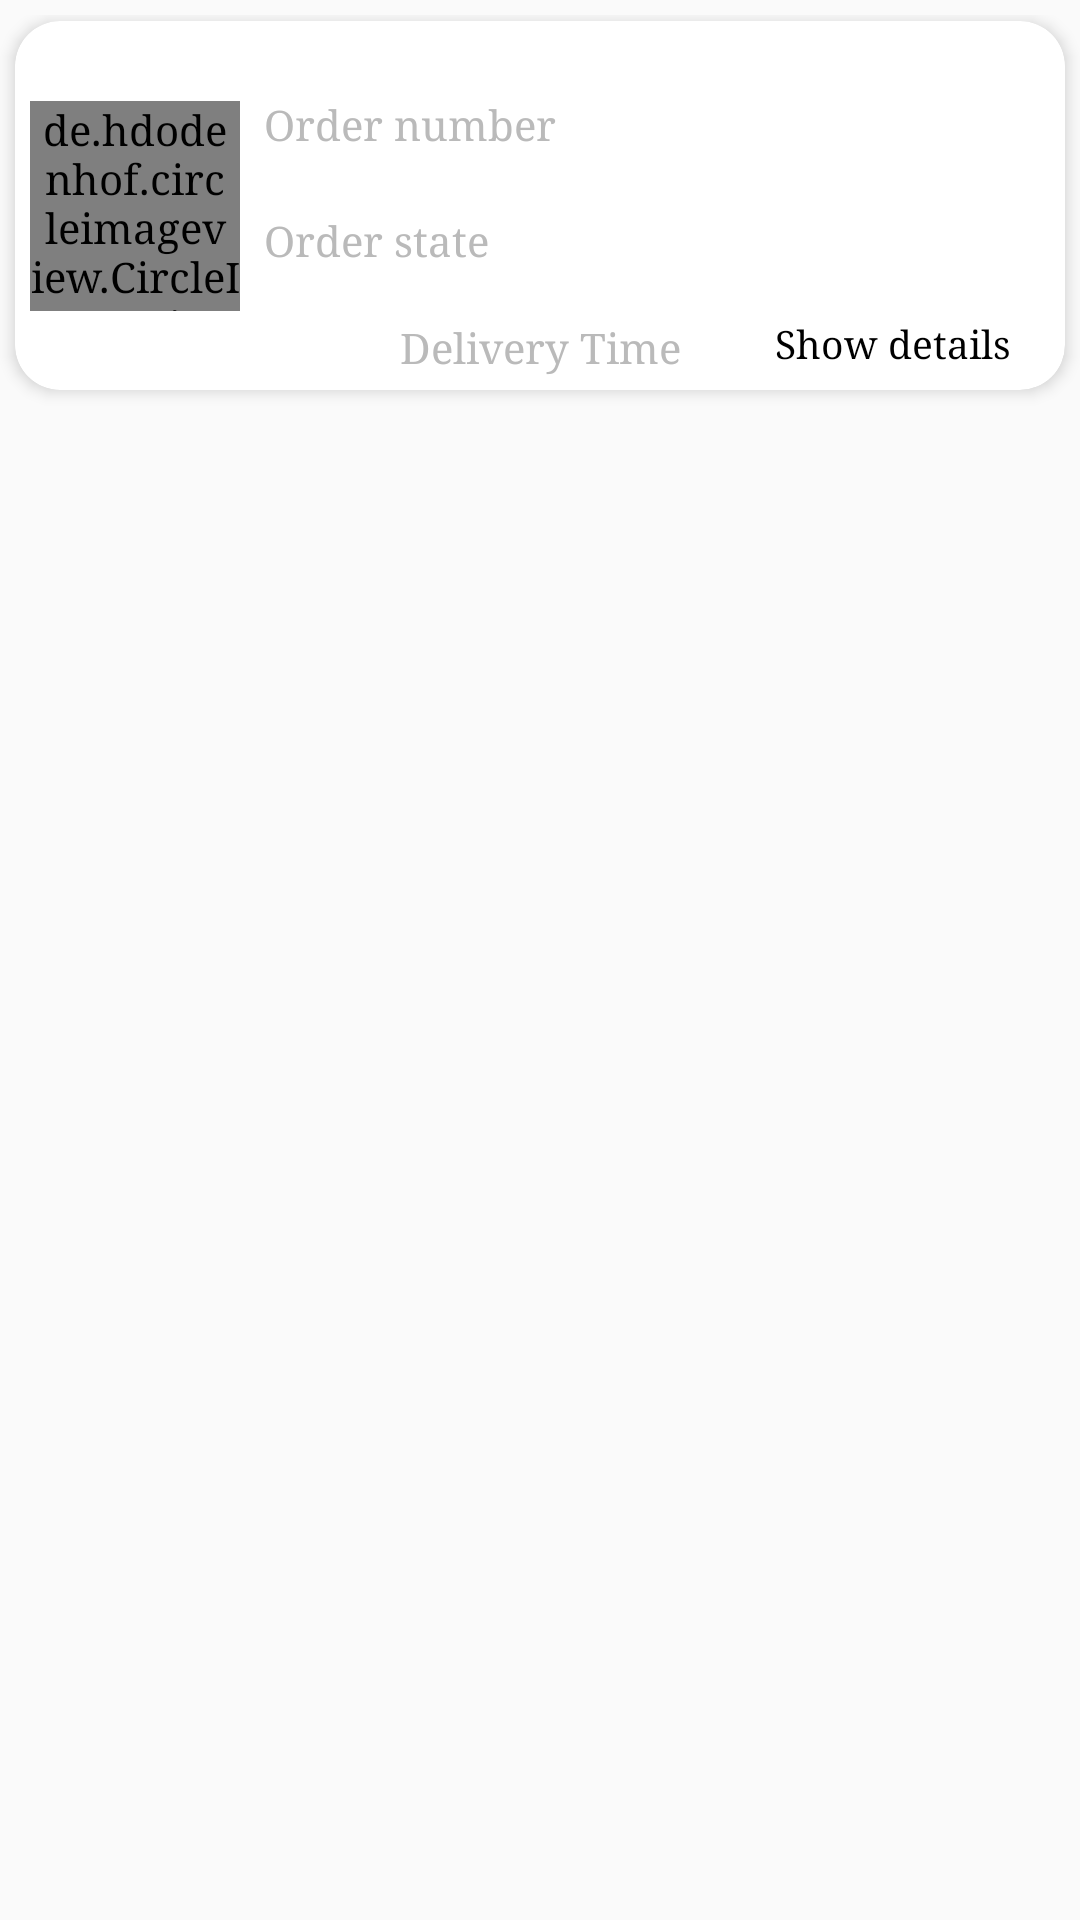

The Android layout XML behind this screen, and the referenced resources:
<!-- AndroidManifest.xml: application theme AppTheme -->
<!-- res/layout/orders_row.xml -->
<?xml version="1.0" encoding="utf-8"?>
<LinearLayout android:layout_width="match_parent"
    android:layout_height="wrap_content"
    xmlns:android="http://schemas.android.com/apk/res/android"
    xmlns:app="http://schemas.android.com/apk/res-auto"
    android:orientation="vertical"
    android:paddingTop="5dp"
    >
    <androidx.cardview.widget.CardView
        android:layout_width="match_parent"
        android:layout_height="wrap_content"
        app:cardBackgroundColor="@color/white"
        app:cardCornerRadius="15dp"
        app:cardElevation="3dp"
        android:layout_marginTop="2dp"
        android:layout_marginLeft="5dp"
        android:layout_marginRight="5dp"


        >
        <androidx.constraintlayout.widget.ConstraintLayout
            android:layout_width="match_parent"
            android:layout_height="wrap_content"
            android:background="@color/white"
            android:layout_marginLeft="5dp"
            android:layout_marginRight="5dp"
            android:layout_marginBottom="5dp"
            android:layout_marginTop="5dp"


            >

            <de.hdodenhof.circleimageview.CircleImageView
                android:id="@+id/image"
                android:layout_width="70dp"
                android:layout_height="70dp"
                android:src="@drawable/logowhite"
                app:civ_border_color="@color/gray2"
                app:civ_border_width="1dp"
                app:civ_fill_color="@color/colorPrimary"
                app:layout_constraintBottom_toBottomOf="parent"
                app:layout_constraintStart_toStartOf="parent"
                app:layout_constraintTop_toTopOf="parent"

                />

            <ImageView
                android:id="@+id/image_state"
                android:layout_width="18dp"
                android:layout_height="18dp"
                android:padding="3dp"
                android:tint="@color/white"
                app:layout_constraintBottom_toTopOf="@id/image"
                app:layout_constraintStart_toStartOf="@id/image"
                app:layout_constraintTop_toTopOf="@id/image" />

            <TextView
                android:id="@+id/tv_order_date"
                android:layout_width="0dp"
                android:layout_height="wrap_content"
                android:layout_marginStart="8dp"
                android:layout_marginLeft="5dp"
                android:layout_marginEnd="8dp"
                android:layout_marginRight="5dp"
                android:textColor="@color/black"
                android:textSize="13sp"
                app:layout_constraintEnd_toEndOf="parent"
                app:layout_constraintStart_toStartOf="parent"
                app:layout_constraintTop_toTopOf="parent"
                app:layout_constraintWidth_default="wrap"

                />

            <TextView
                android:id="@+id/order_num"
                android:layout_width="0dp"
                android:layout_height="wrap_content"
                android:layout_marginStart="8dp"
                android:layout_marginLeft="5dp"
                android:layout_marginEnd="8dp"
                android:layout_marginRight="5dp"
                android:ellipsize="end"
                android:maxLines="2"
                android:text="@string/order_number"
                android:textColor="@color/gray4"
                android:textSize="14sp"
                app:layout_constraintEnd_toEndOf="parent"
                app:layout_constraintHorizontal_bias="0"
                app:layout_constraintStart_toEndOf="@id/image"
                app:layout_constraintTop_toBottomOf="@id/tv_order_date"
                app:layout_constraintWidth_default="wrap"
                android:layout_marginTop="3dp"
                />

            <TextView
                android:id="@+id/tv_order_num"
                android:layout_width="0dp"
                android:layout_height="wrap_content"
                android:textColor="@color/black"
                android:textSize="15sp"
                app:layout_constraintEnd_toEndOf="parent"
                app:layout_constraintHorizontal_bias="0"
                app:layout_constraintStart_toStartOf="@id/order_num"
                app:layout_constraintTop_toBottomOf="@id/order_num"
                app:layout_constraintWidth_default="wrap"
                />

            <TextView
                android:id="@+id/order_state"
                android:layout_width="0dp"
                android:layout_height="wrap_content"
                android:layout_marginStart="8dp"
                android:layout_marginEnd="8dp"
                android:textColor="@color/gray4"
                android:textSize="14sp"
                app:layout_constraintEnd_toEndOf="parent"
                app:layout_constraintHorizontal_bias="0"
                app:layout_constraintStart_toEndOf="@id/image"
                app:layout_constraintTop_toBottomOf="@+id/tv_order_num"
                app:layout_constraintWidth_default="wrap"
                android:text="@string/order_state"
                />

            <TextView
                android:id="@+id/tv_order_state"
                android:layout_width="0dp"
                android:layout_height="wrap_content"
                android:layout_marginStart="8dp"
                android:layout_marginEnd="8dp"
                android:ellipsize="end"
                android:lines="1"
                android:textColor="@color/black"
                android:textSize="13sp"
                app:layout_constraintEnd_toEndOf="parent"
                app:layout_constraintHorizontal_bias="0"
                app:layout_constraintStart_toEndOf="@id/image"
                app:layout_constraintTop_toBottomOf="@id/order_state"
                app:layout_constraintWidth_default="wrap"

                />

            <TextView
                android:id="@+id/tv"
                android:layout_width="wrap_content"
                android:layout_height="wrap_content"
                android:layout_marginStart="8dp"
                android:layout_marginEnd="8dp"
                android:text="@string/delivery_time"
                android:textColor="@color/gray4"
                app:layout_constraintStart_toStartOf="parent"
                app:layout_constraintTop_toBottomOf="@id/tv_order_state"
                app:layout_constraintEnd_toEndOf="parent"
                app:layout_constraintBottom_toBottomOf="parent"
                />

            <TextView
                android:id="@+id/tv_details"
                android:layout_width="wrap_content"
                android:layout_height="wrap_content"
                app:layout_constraintBottom_toBottomOf="parent"
                app:layout_constraintEnd_toEndOf="parent"
                android:textColor="@color/black"
                android:background="@drawable/edt_show_bg"
                android:gravity="center"
                android:textSize="13sp"
                android:text="@string/show_details"
                android:paddingLeft="8dp"
                android:paddingRight="8dp"
                android:layout_marginEnd="5dp"
                android:layout_marginStart="5dp"
                app:layout_constraintStart_toEndOf="@id/tv"
                app:layout_constraintHorizontal_bias="1"
                android:paddingTop="2dp"
                android:paddingBottom="2dp"

                />

        </androidx.constraintlayout.widget.ConstraintLayout>

    </androidx.cardview.widget.CardView>
    <TextView
        android:id="@+id/tv_delivery_time"
        android:layout_width="match_parent"
        android:layout_height="35dp"
        android:layout_marginLeft="50dp"
        android:layout_marginRight="50dp"
        android:gravity="center"
        android:textSize="14sp"
        android:textColor="@color/black"
        android:background="@drawable/edt_sign_up_bg"
        />

</LinearLayout>
<!-- resources referenced by this layout -->
<resources>
  <color name="black">#000</color>
  <color name="colorPrimary">#FF8B5C</color>
  <color name="gray2">#EEEEEE</color>
  <color name="gray4">#bababa</color>
  <color name="white">#fff</color>
  <string name="delivery_time">Delivery Time</string>
  <string name="order_number">Order number</string>
  <string name="order_state">Order state</string>
  <string name="show_details">Show details</string>
  <style name="AppTheme" parent="Theme.AppCompat.Light.NoActionBar">
          <item name="colorPrimary">@color/colorPrimary</item>
          <item name="colorPrimaryDark">@color/colorPrimaryDark</item>
          <item name="colorAccent">@color/colorAccent</item>
          <item name="android:typeface">serif</item>
  
      </style>
  <color name="colorPrimaryDark">#FF8B5C</color>
  <color name="colorAccent">#FF8B5C</color>
</resources>
